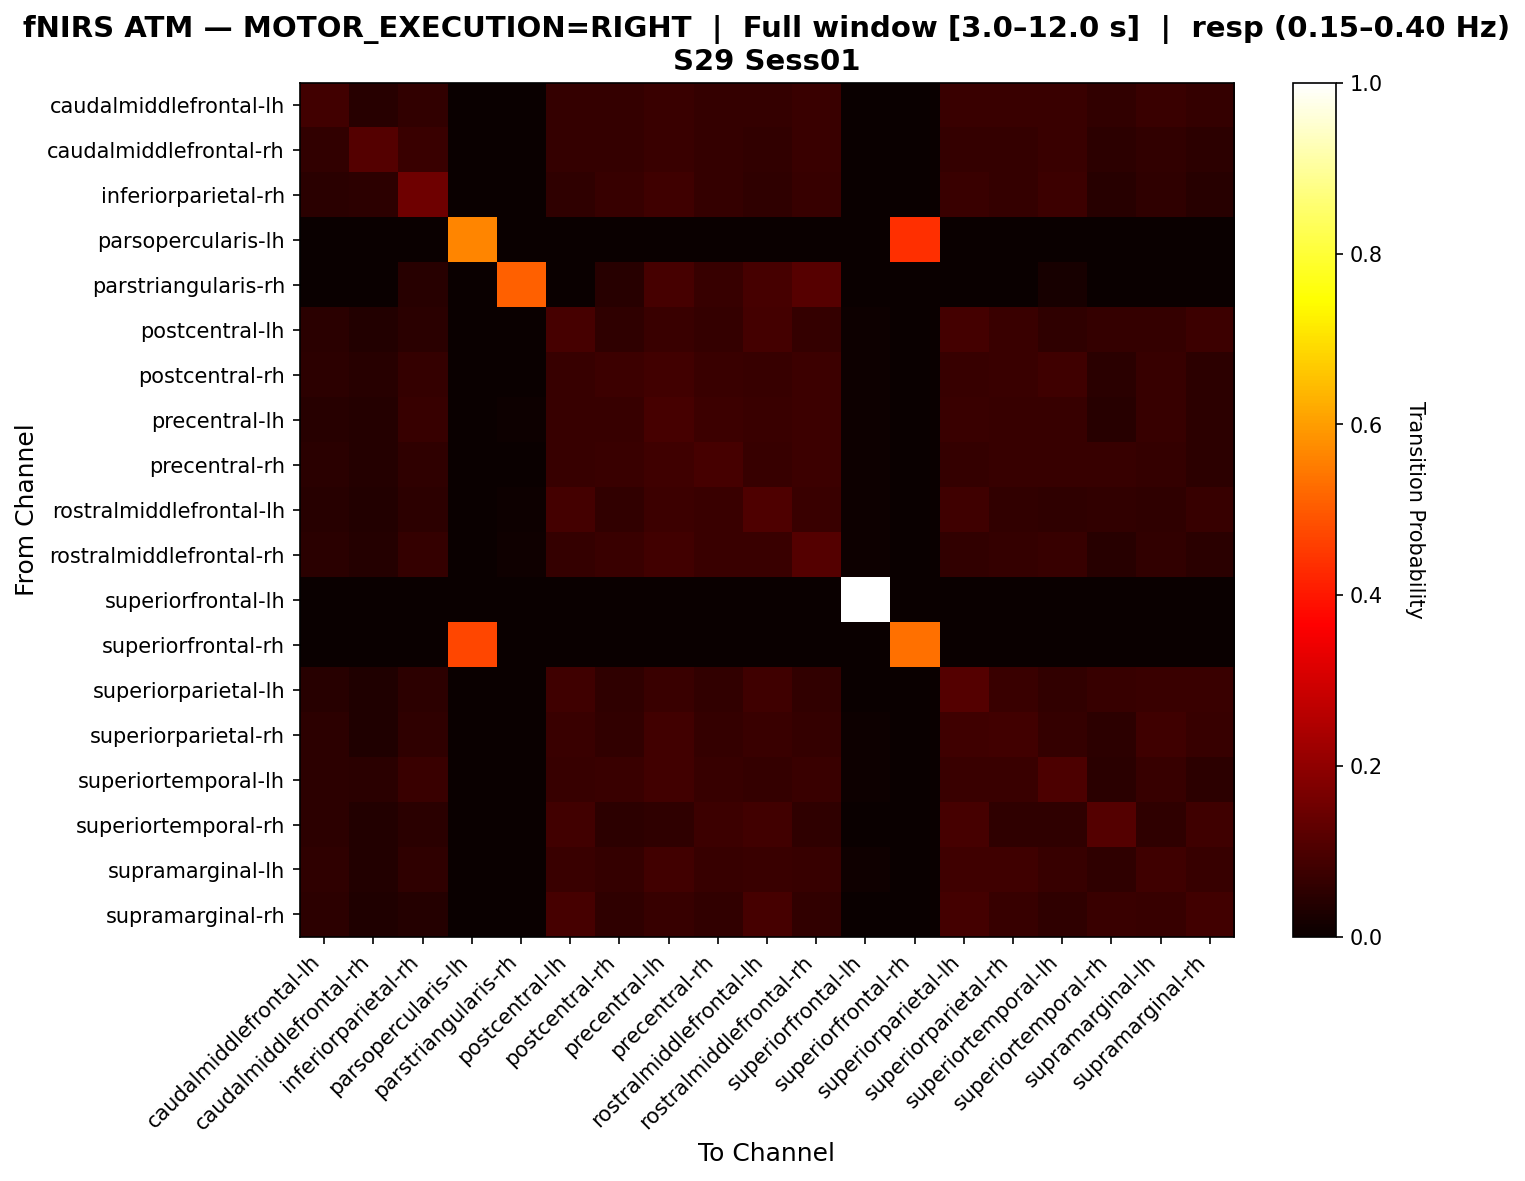

Source data for this figure (header and first rows):
, caudalmiddlefrontal-lh, caudalmiddlefrontal-rh, inferiorparietal-rh, parsopercularis-lh, parstriangularis-rh, postcentral-lh, postcentral-rh, precentral-lh, precentral-rh, rostralmiddlefrontal-lh, rostralmiddlefrontal-rh, superiorfrontal-lh, superiorfrontal-rh, superiorparietal-lh, superiorparietal-rh, superiortemporal-lh, superiortemporal-rh, supramarginal-lh, supramarginal-rh
caudalmiddlefrontal-lh, 0.08543, 0.04523, 0.0603, 0.0, 0.0, 0.06533, 0.06533, 0.07035, 0.06533, 0.06533, 0.07035, 0.0, 0.0, 0.07035, 0.07035, 0.07035, 0.0603, 0.07035, 0.06533
caudalmiddlefrontal-rh, 0.05882, 0.1118, 0.07059, 0.0, 0.0, 0.06471, 0.06471, 0.07059, 0.06471, 0.05882, 0.07059, 0.0, 0.0, 0.06471, 0.06471, 0.07059, 0.05294, 0.05882, 0.05294
inferiorparietal-rh, 0.04808, 0.05288, 0.149, 0.0, 0.0, 0.05769, 0.06731, 0.08173, 0.0625, 0.05769, 0.06731, 0.0, 0.0, 0.07212, 0.0625, 0.07692, 0.04327, 0.05769, 0.04327
parsopercularis-lh, 0.0, 0.0, 0.0, 0.5641, 0.0, 0.0, 0.0, 0.0, 0.0, 0.0, 0.0, 0.0, 0.4359, 0.0, 0.0, 0.0, 0.0, 0.0, 0.0
parstriangularis-rh, 0.0, 0.0, 0.04651, 0.0, 0.5116, 0.0, 0.04651, 0.09302, 0.06977, 0.09302, 0.1163, 0.0, 0.0, 0.0, 0.0, 0.02326, 0.0, 0.0, 0.0
postcentral-lh, 0.04762, 0.03741, 0.04762, 0.0, 0.0, 0.09184, 0.05782, 0.07143, 0.06463, 0.08844, 0.06463, 0.006803, 0.0, 0.08844, 0.07143, 0.05782, 0.06463, 0.06463, 0.07483
postcentral-rh, 0.05283, 0.04528, 0.06415, 0.0, 0.0, 0.06792, 0.07547, 0.08302, 0.0717, 0.06792, 0.07547, 0.007547, 0.0, 0.06792, 0.0717, 0.07925, 0.04906, 0.06792, 0.05283
precentral-lh, 0.04682, 0.04013, 0.06689, 0.0, 0.006689, 0.06689, 0.07023, 0.0903, 0.07692, 0.07358, 0.07692, 0.006689, 0.0, 0.07358, 0.07023, 0.07023, 0.04348, 0.06689, 0.05351
precentral-rh, 0.05, 0.04, 0.05667, 0.0, 0.003333, 0.06667, 0.07333, 0.08, 0.09333, 0.07, 0.07667, 0.006667, 0.0, 0.06333, 0.06667, 0.07, 0.06667, 0.06333, 0.05333
rostralmiddlefrontal-lh, 0.04487, 0.03846, 0.05128, 0.0, 0.00641, 0.08654, 0.0609, 0.07692, 0.07051, 0.1026, 0.07051, 0.00641, 0.0, 0.08013, 0.0609, 0.05769, 0.0609, 0.05769, 0.06731
rostralmiddlefrontal-rh, 0.04912, 0.04211, 0.06316, 0.0, 0.01053, 0.06316, 0.07368, 0.08421, 0.07368, 0.07368, 0.1123, 0.007018, 0.0, 0.05965, 0.06316, 0.07018, 0.04561, 0.05965, 0.04912
superiorfrontal-lh, 0.0, 0.0, 0.0, 0.0, 0.0, 0.0, 0.0, 0.0, 0.0, 0.0, 0.0, 1.0, 0.0, 0.0, 0.0, 0.0, 0.0, 0.0, 0.0
superiorfrontal-rh, 0.0, 0.0, 0.0, 0.4688, 0.0, 0.0, 0.0, 0.0, 0.0, 0.0, 0.0, 0.0, 0.5312, 0.0, 0.0, 0.0, 0.0, 0.0, 0.0
superiorparietal-lh, 0.04594, 0.0318, 0.053, 0.0, 0.0, 0.08127, 0.05654, 0.0742, 0.06007, 0.08127, 0.06007, 0.003534, 0.0, 0.1131, 0.07067, 0.06007, 0.06714, 0.07067, 0.07067
superiorparietal-rh, 0.05109, 0.03285, 0.05474, 0.0, 0.0, 0.07299, 0.06204, 0.08394, 0.06569, 0.07299, 0.06569, 0.007299, 0.0, 0.08029, 0.08394, 0.06569, 0.05109, 0.08029, 0.06934
superiortemporal-lh, 0.05118, 0.04724, 0.07087, 0.0, 0.0, 0.06693, 0.07087, 0.08268, 0.06693, 0.06299, 0.07087, 0.003937, 0.0, 0.07087, 0.07087, 0.09843, 0.04724, 0.06693, 0.05118
superiortemporal-rh, 0.0515, 0.03863, 0.04721, 0.0, 0.0, 0.08584, 0.0515, 0.05579, 0.07725, 0.08584, 0.05579, 0.0, 0.0, 0.09013, 0.05579, 0.05579, 0.1116, 0.05579, 0.08155
supramarginal-lh, 0.05512, 0.03543, 0.05512, 0.0, 0.0, 0.07087, 0.06299, 0.08268, 0.06693, 0.07087, 0.06693, 0.007874, 0.0, 0.07874, 0.07874, 0.06693, 0.05512, 0.07874, 0.06693
supramarginal-rh, 0.05128, 0.03297, 0.04029, 0.0, 0.0, 0.09158, 0.05495, 0.0696, 0.06227, 0.09158, 0.06227, 0.003663, 0.0, 0.08791, 0.0696, 0.05495, 0.07326, 0.0696, 0.08425
